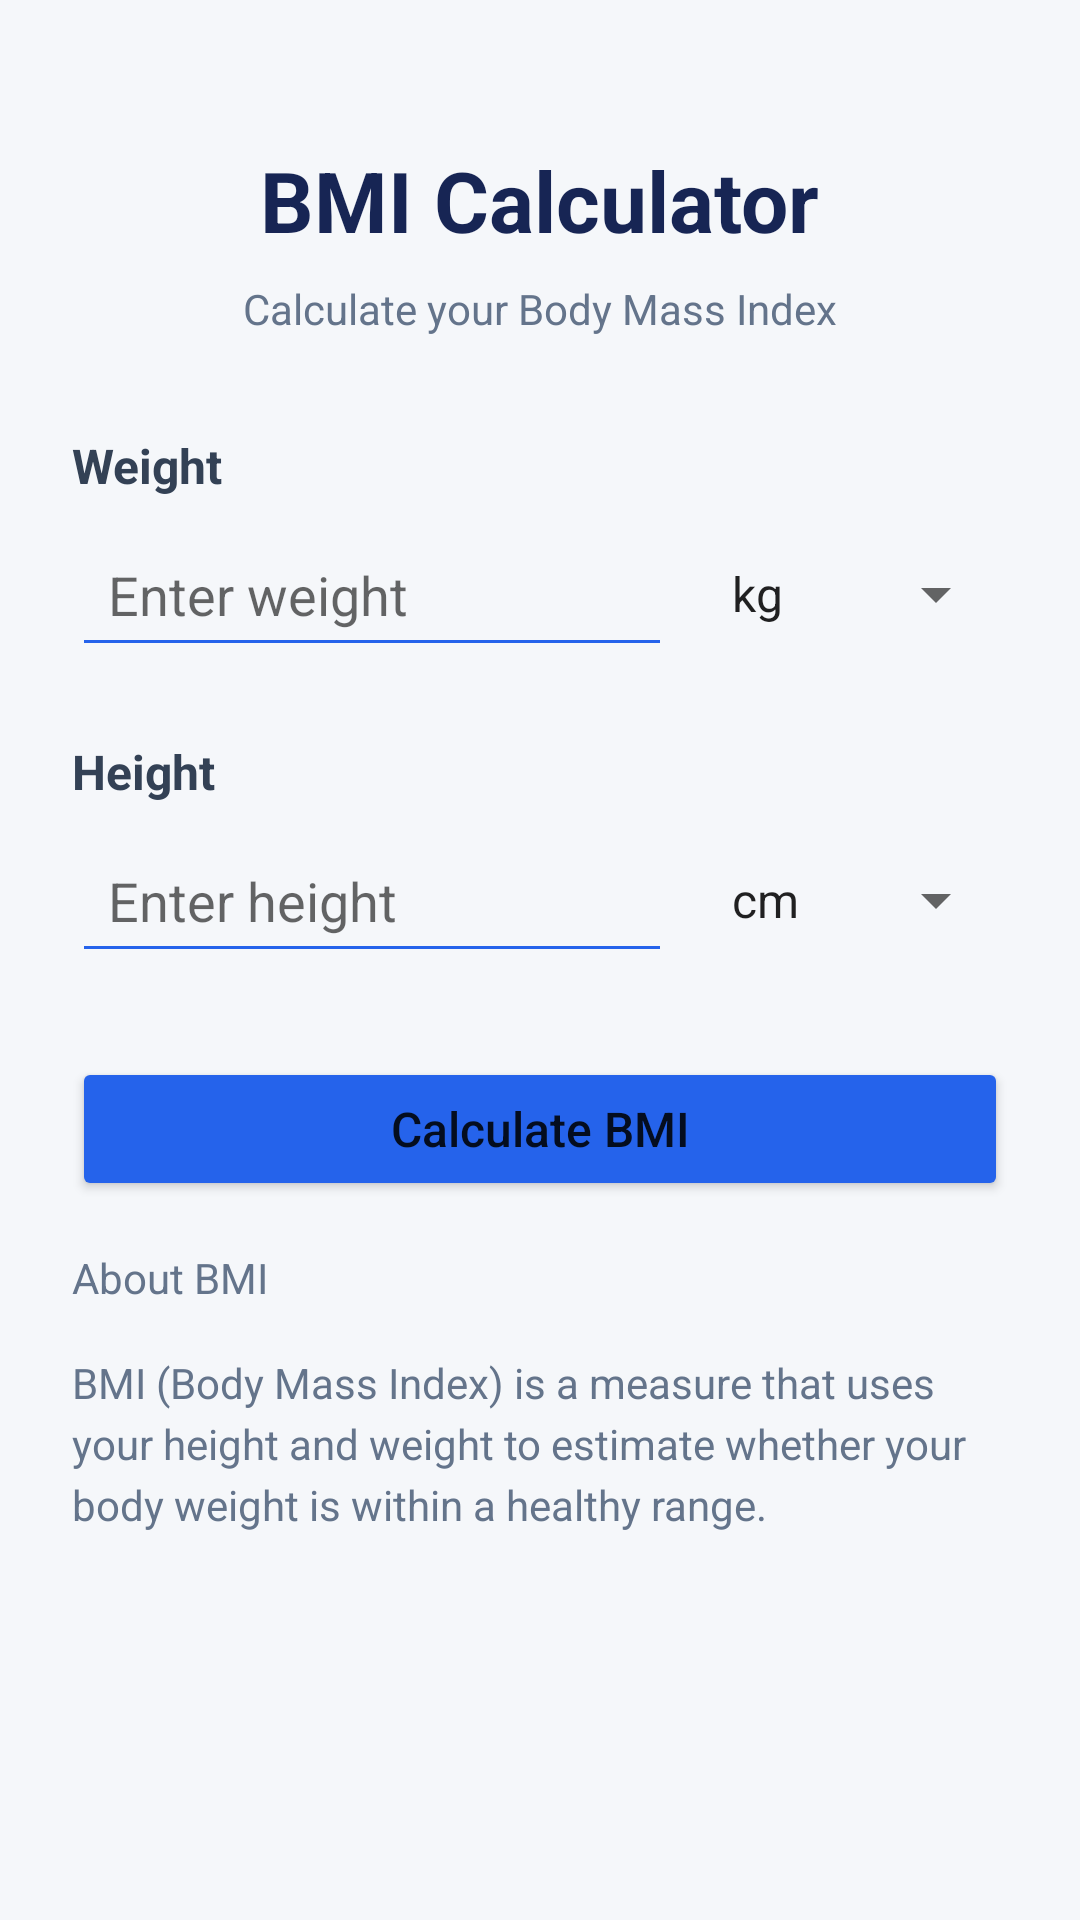

The Android layout XML behind this screen, and the referenced resources:
<!-- AndroidManifest.xml: application theme Theme.BMICalaculator -->
<!-- res/layout/activity_main.xml -->
<?xml version="1.0" encoding="utf-8"?>
<ScrollView xmlns:android="http://schemas.android.com/apk/res/android"
    android:layout_width="match_parent"
    android:layout_height="match_parent"
    android:background="#F5F7FA"
    android:fillViewport="true">

    <LinearLayout
        android:layout_width="match_parent"
        android:layout_height="wrap_content"
        android:orientation="vertical"
        android:padding="24dp"
        android:gravity="center_horizontal">

        
        <TextView
            android:layout_width="wrap_content"
            android:layout_height="wrap_content"
            android:text="BMI Calculator"
            android:textColor="#172554"
            android:textSize="28sp"
            android:textStyle="bold"
            android:layout_marginTop="24dp" />

        <TextView
            android:layout_width="wrap_content"
            android:layout_height="wrap_content"
            android:text="Calculate your Body Mass Index"
            android:textColor="#64748B"
            android:textSize="14sp"
            android:layout_marginTop="8dp"
            android:layout_marginBottom="32dp" />

        
        <TextView
            android:layout_width="match_parent"
            android:layout_height="wrap_content"
            android:text="Weight"
            android:textColor="#334155"
            android:textSize="16sp"
            android:textStyle="bold" />

        
        <LinearLayout
            android:layout_width="match_parent"
            android:layout_height="wrap_content"
            android:orientation="horizontal"
            android:gravity="center_vertical"
            android:layout_marginTop="8dp"
            android:layout_marginBottom="24dp">

            <EditText
                android:id="@+id/etWeight"
                android:layout_width="0dp"
                android:layout_height="wrap_content"
                android:layout_weight="1"
                android:hint="Enter weight"
                android:inputType="numberDecimal"
                android:padding="12dp"
                android:singleLine="true"
                android:textColor="#172554"
                android:backgroundTint="#2563EB" />

            <Spinner
                android:id="@+id/spWeightUnit"
                android:layout_width="100dp"
                android:layout_height="48dp"
                android:entries="@array/weight_units"
                android:spinnerMode="dropdown"
                android:layout_marginStart="12dp" />

        </LinearLayout>

        
        <TextView
            android:layout_width="match_parent"
            android:layout_height="wrap_content"
            android:text="Height"
            android:textColor="#334155"
            android:textSize="16sp"
            android:textStyle="bold" />

        
        <LinearLayout
            android:layout_width="match_parent"
            android:layout_height="wrap_content"
            android:orientation="horizontal"
            android:gravity="center_vertical"
            android:layout_marginTop="8dp"
            android:layout_marginBottom="28dp">

            <EditText
                android:id="@+id/etHeight"
                android:layout_width="0dp"
                android:layout_height="wrap_content"
                android:layout_weight="1"
                android:hint="Enter height"
                android:inputType="numberDecimal"
                android:padding="12dp"
                android:singleLine="true"
                android:textColor="#172554"
                android:backgroundTint="#2563EB" />

            <Spinner
                android:id="@+id/spHeightUnit"
                android:layout_width="100dp"
                android:layout_height="48dp"
                android:entries="@array/height_units"
                android:spinnerMode="dropdown"
                android:layout_marginStart="12dp" />

        </LinearLayout>

        
        <Button
            android:id="@+id/btnCalculate"
            android:layout_width="match_parent"
            android:layout_height="wrap_content"
            android:text="Calculate BMI"
            android:textAllCaps="false"
            android:textSize="16sp"
            android:padding="12dp"
            android:backgroundTint="#2563EB" />

        <TextView
            android:layout_width="match_parent"
            android:layout_height="wrap_content"
            android:text="About BMI"
            android:textSize="14sp"
            android:textColor="#64748B"
            android:lineSpacingExtra="4dp"
            android:layout_marginTop="16dp"
            android:layout_marginBottom="0dp" />

        <TextView
            android:layout_width="match_parent"
            android:layout_height="wrap_content"
            android:text="BMI (Body Mass Index) is a measure that uses your height and weight to estimate whether your body weight is within a healthy range."
            android:textSize="14sp"
            android:textColor="#64748B"
            android:lineSpacingExtra="4dp"
            android:layout_marginTop="16dp"
            android:layout_marginBottom="28dp" />



    </LinearLayout>

</ScrollView>
<!-- resources referenced by this layout -->
<resources>
  <string-array name="height_units">
          <item>cm</item>
          <item>inch</item>
      </string-array>
  <string-array name="weight_units">
          <item>kg</item>
          <item>lb</item>
      </string-array>
  <style name="Theme.BMICalaculator" parent="Theme.MaterialComponents.DayNight.DarkActionBar">
          
          <item name="colorPrimary">@color/purple_500</item>
          <item name="colorPrimaryVariant">@color/purple_700</item>
          <item name="colorOnPrimary">@color/white</item>
          
          <item name="colorSecondary">@color/teal_200</item>
          <item name="colorSecondaryVariant">@color/teal_700</item>
          <item name="colorOnSecondary">@color/black</item>
          
          <item name="android:statusBarColor">?attr/colorPrimaryVariant</item>
          
      </style>
  <!-- not gathered from this repository: default colours our renderer supplied (Android Studio template values) -->
  <color name="purple_500">#FF6200EE</color>
  <color name="purple_700">#FF3700B3</color>
  <color name="teal_200">#FF03DAC5</color>
  <color name="teal_700">#FF018786</color>
  <color name="black">#FF000000</color>
  <color name="white">#FFFFFFFF</color>
</resources>
